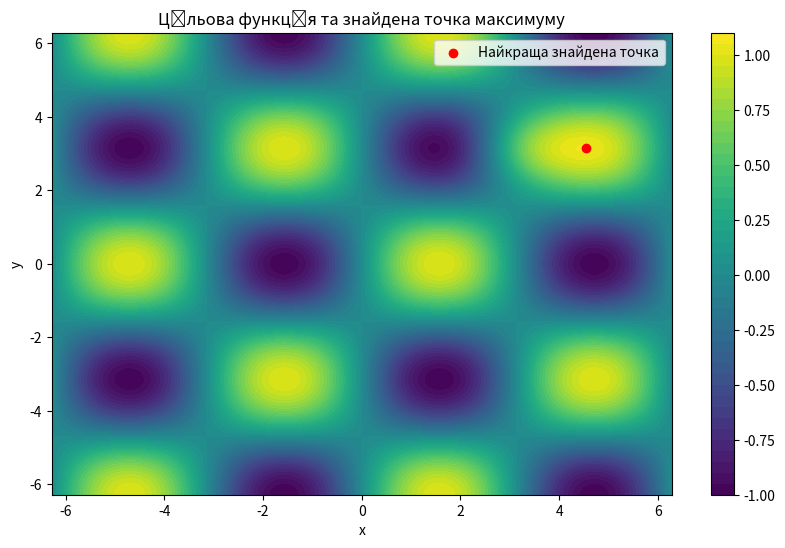

This figure's Python source:
import numpy as np
import matplotlib.pyplot as plt

# Визначення цільової функції
def objective_function(x, y):
    return np.sin(x) * np.cos(y) + 0.5 * np.exp(-((x - np.pi)**2 + (y - np.pi)**2))

# Функція для визначення сусідів поточної точки
def get_neighbors(current, step_size=0.1):
    x, y = current
    return [
        (x + step_size, y),
        (x - step_size, y),
        (x, y + step_size),
        (x, y - step_size)
    ]

# Реалізація алгоритму "Підйом на гору"
def hill_climbing(starting_point, max_iterations, step_size=0.1):
    current_point = starting_point
    current_value = objective_function(*current_point)

    for iteration in range(max_iterations):
        neighbors = get_neighbors(current_point, step_size)

        # Пошук найкращого сусіда
        next_point = None
        next_value = -np.inf

        for neighbor in neighbors:
            value = objective_function(*neighbor)
            if value > next_value:
                next_point = neighbor
                next_value = value

        # Якщо не вдається знайти кращого сусіда — зупиняємось
        if next_value <= current_value:
            break

        # Переходимо до кращого сусіда
        current_point, current_value = next_point, next_value

    return current_point, current_value

# Використання алгоритму
# starting_point = (0.0, 0.0)
starting_point = (3.14, 3.14)
max_iterations = 100
best_point, best_value = hill_climbing(starting_point, max_iterations)

print(f"Найкраща знайдена точка: {best_point}")
print(f"Значення цільової функції в цій точці: {best_value}")

# Візуалізація поверхні та знайденої точки
x = np.linspace(-2 * np.pi, 2 * np.pi, 100)
y = np.linspace(-2 * np.pi, 2 * np.pi, 100)
X, Y = np.meshgrid(x, y)
Z = objective_function(X, Y)

plt.figure(figsize=(10, 6))
plt.contourf(X, Y, Z, levels=50, cmap='viridis')
plt.colorbar()
plt.scatter(*best_point, color='red', marker='o', label='Найкраща знайдена точка')
plt.xlabel('x')
plt.ylabel('y')
plt.title('Цільова функція та знайдена точка максимуму')
plt.legend()
plt.show()
